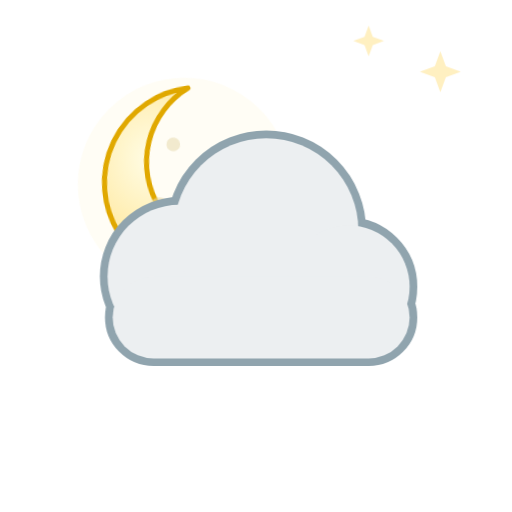
t = 0.00 s
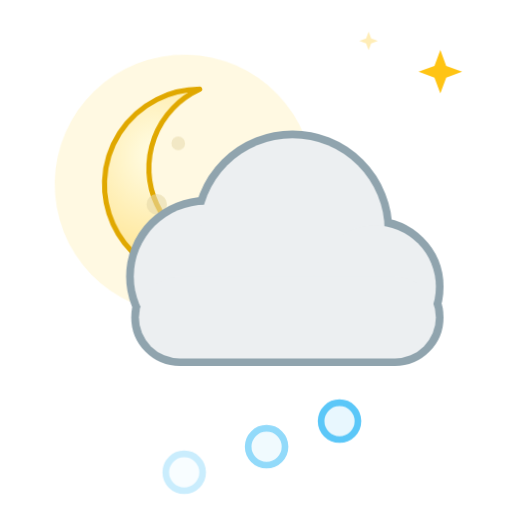
t = 1.93 s
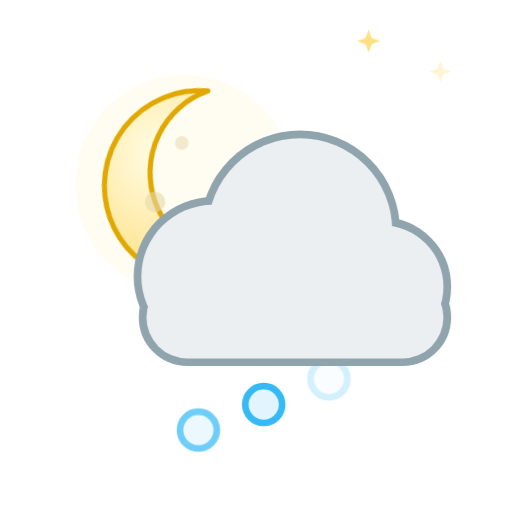
t = 3.50 s
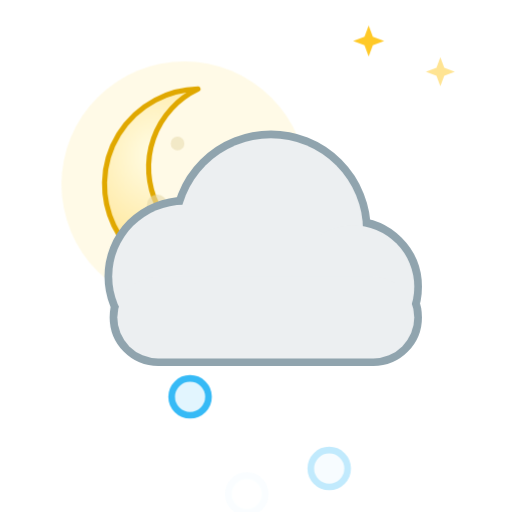
t = 5.25 s
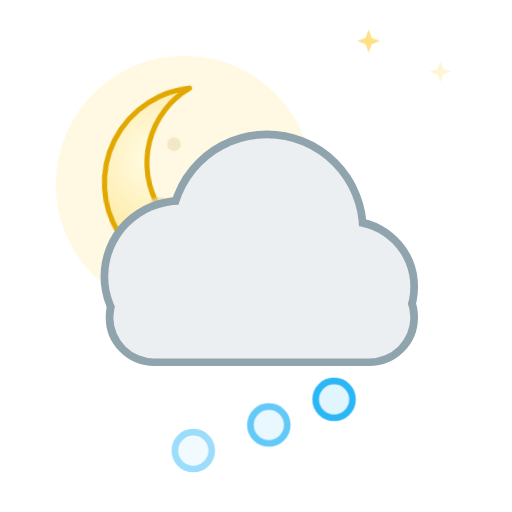
t = 6.30 s
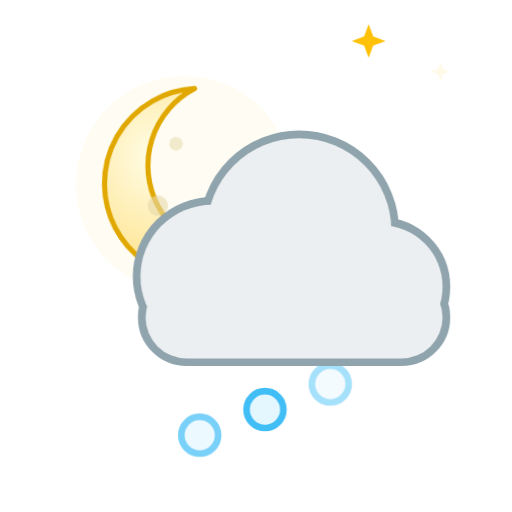
t = 8.40 s

The animated SVG that drew these frames (rendered in a browser with its animation timeline set to each time). Animation: 9 CSS @keyframes rules; frames cover the first 8.40 s, repeats indefinitely.

<svg xmlns="http://www.w3.org/2000/svg" viewBox="0 0 100 100" width="100" height="100"><style>
.rays,.glow,.spark,.cloud,.drop,.flake,.bolt,.star,.moon,.mglow,.fog{transform-box:fill-box;transform-origin:center}
.rays{animation:rays 14s linear infinite}
.glow{opacity:.35;animation:glow 2.6s ease-in-out infinite}
.spark{opacity:0;animation:twinkle 2.4s ease-in-out infinite}
.star{opacity:.25;animation:twinkle 2.8s ease-in-out infinite}
.cloud.d1{animation:cloud 6s ease-in-out infinite}
.cloud.d2{animation:cloud 8s ease-in-out infinite reverse}
.drop{opacity:0;animation:drop 1.1s linear infinite}
.drop.fast{animation-duration:.8s}
.flake{opacity:0;animation:flake 2.4s linear infinite}
.bolt{animation:bolt 3.2s linear infinite}
.moon{animation:moon 7s ease-in-out infinite}
.mglow{opacity:.2;animation:glow 4s ease-in-out infinite}
.fog.a{animation:fog 4s ease-in-out infinite}
.fog.b{animation:fog 5s ease-in-out infinite reverse}
@keyframes rays{to{transform:rotate(360deg)}}
@keyframes glow{0%,100%{opacity:.18;transform:scale(.92)}50%{opacity:.5;transform:scale(1.12)}}
@keyframes twinkle{0%,100%{opacity:0;transform:scale(.4)}50%{opacity:1;transform:scale(1.1)}}
@keyframes cloud{0%,100%{transform:translateX(-3px)}50%{transform:translateX(4px)}}
@keyframes drop{0%{opacity:0;transform:translateY(-4px)}15%{opacity:1}100%{opacity:0;transform:translateY(20px)}}
@keyframes flake{0%{opacity:0;transform:translate(0,-4px)}20%{opacity:1}50%{transform:translate(3px,8px)}100%{opacity:0;transform:translate(-2px,20px)}}
@keyframes bolt{0%,64%,72%,100%{opacity:.45}66%,70%,76%{opacity:1}}
@keyframes moon{0%,100%{transform:rotate(-6deg)}50%{transform:rotate(6deg)}}
@keyframes fog{0%,100%{transform:translateX(-5px)}50%{transform:translateX(6px)}}
@media (prefers-reduced-motion:reduce){*{animation:none!important}.drop,.flake,.bolt,.spark{opacity:1}.star{opacity:.8}}
</style><defs><radialGradient id="sun" cx="40%" cy="40%" r="60%"><stop offset="0" stop-color="#fff59d"/><stop offset="1" stop-color="#ffb300"/></radialGradient><radialGradient id="moon" cx="30%" cy="35%" r="70%"><stop offset="0" stop-color="#fffde7"/><stop offset="1" stop-color="#ffe082"/></radialGradient></defs><path class="star" style="animation-delay:0.30s" fill="#ffc107" d="M86 10 L87.08 12.92 L90 14 L87.08 15.08 L86 18 L84.92 15.08 L82 14 L84.92 12.92Z"/><path class="star" style="animation-delay:1.40s" fill="#ffc107" d="M72 5 L72.81 7.1899999999999995 L75 8 L72.81 8.81 L72 11 L71.19 8.81 L69 8 L71.19 7.1899999999999995Z"/><g transform="translate(36 36) scale(0.6649999999999999)"><g class="moon"><circle class="mglow" cx="0" cy="0" r="34" fill="#fff3c4"/><path fill="url(#moon)" stroke="#e0a800" stroke-width="1.5" stroke-linejoin="round" d="M4 -28 a28 28 0 1 0 22 46 a22 22 0 1 1 -22 -46z"/><circle cx="-8" cy="6" r="3" fill="#e6d8a8" opacity=".6"/><circle cx="-2" cy="-12" r="2" fill="#e6d8a8" opacity=".5"/></g></g><circle class="flake" style="animation-delay:0.00s" cx="36" cy="77" r="3.6" fill="#e1f5fe" stroke="#29b6f6" stroke-width="1.3"/><circle class="flake" style="animation-delay:0.50s" cx="50" cy="77" r="3.6" fill="#e1f5fe" stroke="#29b6f6" stroke-width="1.3"/><circle class="flake" style="animation-delay:1.00s" cx="64" cy="77" r="3.6" fill="#e1f5fe" stroke="#29b6f6" stroke-width="1.3"/><g transform="translate(0 0) scale(1)"><g class="cloud d1"><g fill="#90a4ae" stroke="#90a4ae" stroke-width="3.0"><circle cx="38" cy="54" r="14"/><circle cx="55" cy="45" r="18"/><circle cx="71" cy="56" r="12"/><rect x="25" y="54" width="58" height="16" rx="8"/></g><g fill="#eceff1"><circle cx="38" cy="54" r="14"/><circle cx="55" cy="45" r="18"/><circle cx="71" cy="56" r="12"/><rect x="25" y="54" width="58" height="16" rx="8"/></g></g></g></svg>
